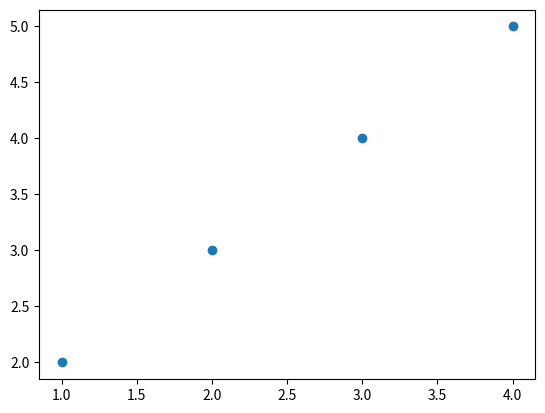

The matplotlib source for this figure:
import matplotlib.pyplot as plt

x  = [1,2,3,4]
y = [2,3,4,5]

plt.scatter(x, y)
plt.show()